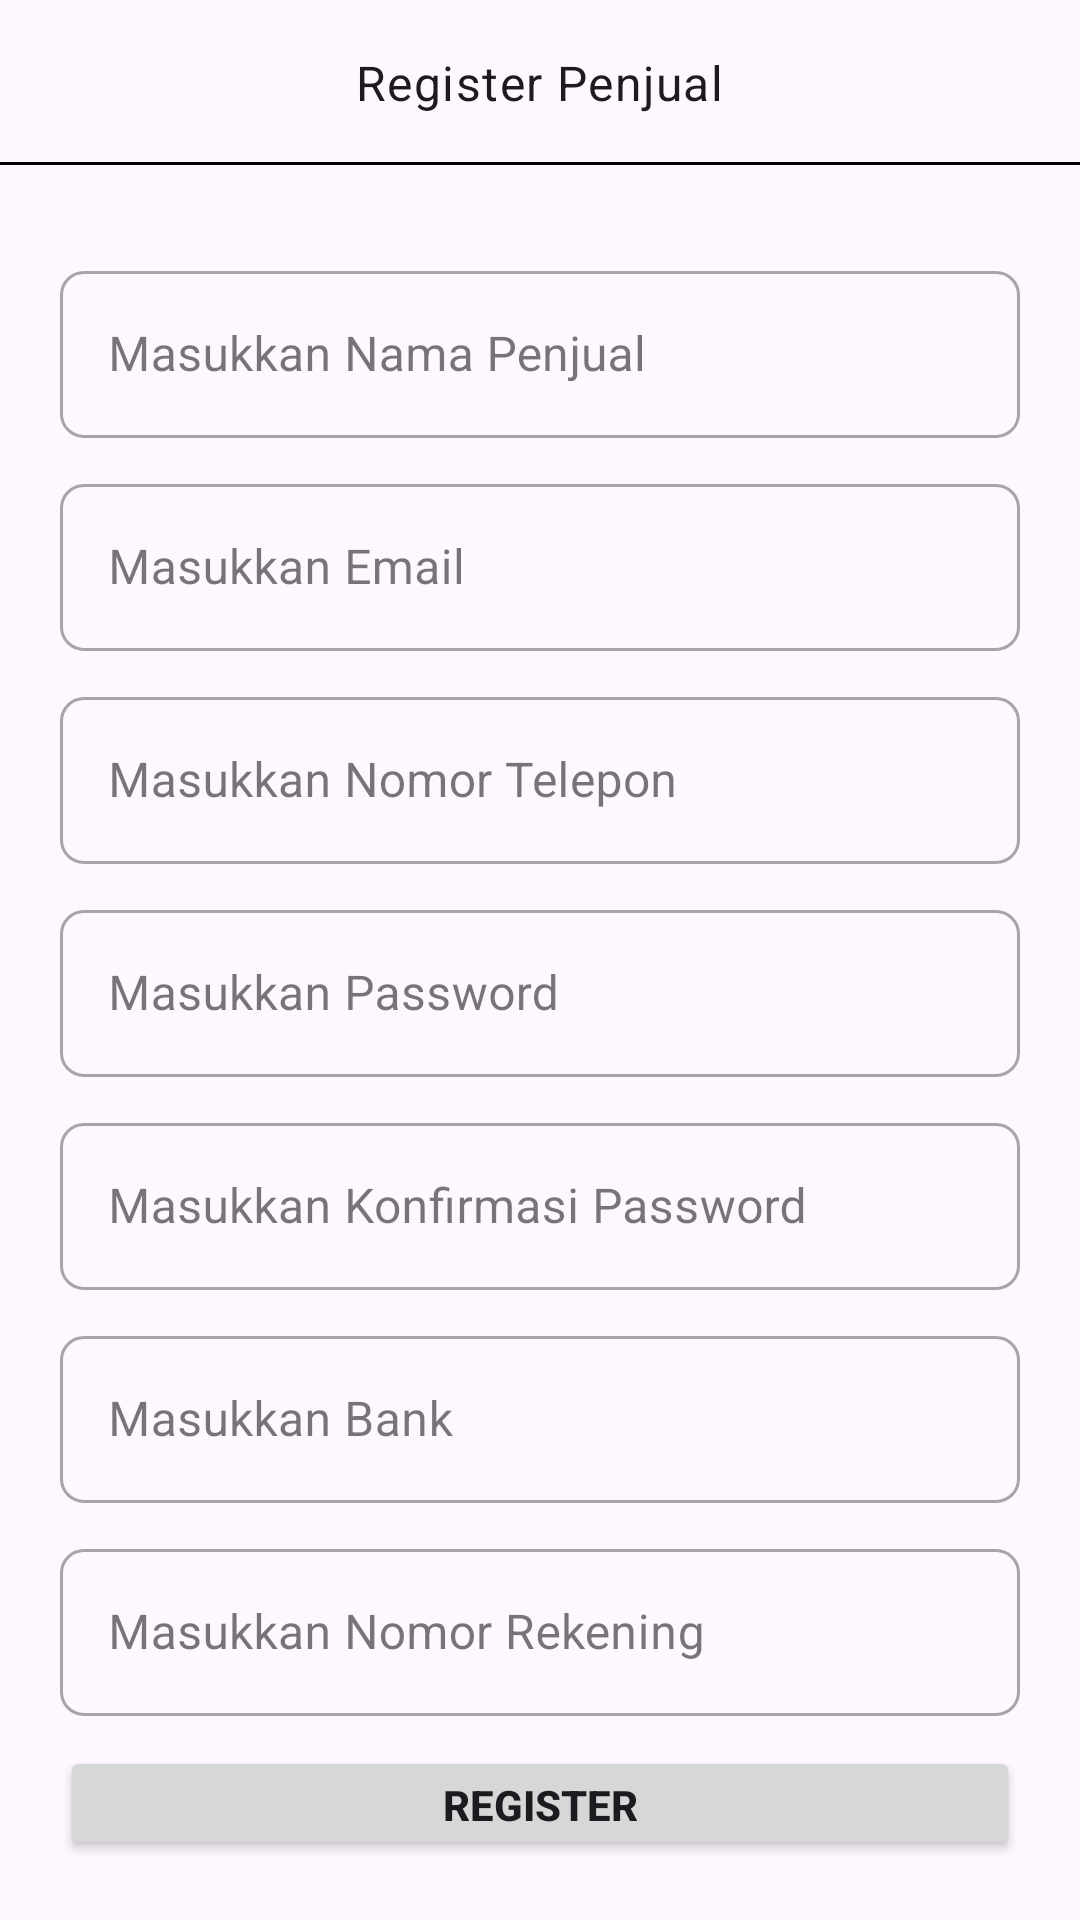

Here is an Android app screen rendered from its layout file. Give the layout XML and the strings, colors and styles it references.
<!-- AndroidManifest.xml: application theme Default -->
<!-- res/layout/activity_register_penjual.xml -->
<?xml version="1.0" encoding="utf-8"?>
<LinearLayout xmlns:android="http://schemas.android.com/apk/res/android"
    xmlns:app="http://schemas.android.com/apk/res-auto"
    xmlns:tools="http://schemas.android.com/tools"
    android:layout_width="match_parent"
    android:layout_height="match_parent"
    android:orientation="vertical"
    tools:context=".RegisterPenjualActivity">

    <RelativeLayout
        android:layout_width="match_parent"
        android:layout_height="55dp"
        android:id="@+id/toolbarRl">

        <ImageView
            android:id="@+id/btnKembali"
            android:layout_width="wrap_content"
            android:layout_height="wrap_content"
            android:src="@drawable/btn_back"
            android:layout_centerVertical="true"/>

        <TextView
            android:layout_width="wrap_content"
            android:layout_height="wrap_content"
            android:id="@+id/toolbarTitleTv"
            android:text="Register Penjual"
            android:layout_centerInParent="true"
            style="@style/TextAppearance.MaterialComponents.Body1"/>

        <View
            android:layout_width="match_parent"
            android:layout_height="1dp"
            android:layout_alignParentBottom="true"
            android:background="@color/black"/>

    </RelativeLayout>

    <LinearLayout
        android:layout_width="match_parent"
        android:layout_height="match_parent"
        android:orientation="vertical"
        android:gravity="center"
        android:padding="20dp">
        <LinearLayout
            android:layout_width="match_parent"
            android:layout_height="wrap_content"
            android:orientation="vertical"
            android:gravity="center"
            tools:ignore="UselessParent">

            
            <com.google.android.material.textfield.TextInputLayout
                style="@style/Widget.MaterialComponents.TextInputLayout.OutlinedBox"
                android:layout_width="match_parent"
                android:layout_height="wrap_content"
                android:layout_marginTop="10dp"
                app:boxCornerRadiusBottomEnd="8dp"
                app:boxCornerRadiusBottomStart="8dp"
                app:boxCornerRadiusTopEnd="8dp"
                app:boxCornerRadiusTopStart="8dp"
                tools:ignore="TouchTargetSizeCheck">
                <EditText
                    android:id="@+id/namaEt"
                    android:inputType="textEmailAddress"
                    android:layout_width="match_parent"
                    android:layout_height="wrap_content"
                    android:hint="Masukkan Nama Penjual"
                    tools:ignore="HardcodedText,TouchTargetSizeCheck"/>
            </com.google.android.material.textfield.TextInputLayout>

            
            <com.google.android.material.textfield.TextInputLayout
                style="@style/Widget.MaterialComponents.TextInputLayout.OutlinedBox"
                android:layout_width="match_parent"
                android:layout_height="wrap_content"
                android:layout_marginTop="10dp"
                app:boxCornerRadiusBottomEnd="8dp"
                app:boxCornerRadiusBottomStart="8dp"
                app:boxCornerRadiusTopEnd="8dp"
                app:boxCornerRadiusTopStart="8dp"
                tools:ignore="TouchTargetSizeCheck">
                <EditText
                    android:id="@+id/emailEt"
                    android:inputType="textEmailAddress"
                    android:layout_width="match_parent"
                    android:layout_height="wrap_content"
                    android:hint="Masukkan Email"
                    tools:ignore="HardcodedText,TouchTargetSizeCheck"/>
            </com.google.android.material.textfield.TextInputLayout>

            <com.google.android.material.textfield.TextInputLayout
                style="@style/Widget.MaterialComponents.TextInputLayout.OutlinedBox"
                android:layout_width="match_parent"
                android:layout_height="wrap_content"
                android:layout_marginTop="10dp"
                app:boxCornerRadiusBottomEnd="8dp"
                app:boxCornerRadiusBottomStart="8dp"
                app:boxCornerRadiusTopEnd="8dp"
                app:boxCornerRadiusTopStart="8dp"
                tools:ignore="TouchTargetSizeCheck">
                <EditText
                    android:id="@+id/noTelepon"
                    android:inputType="number"
                    android:layout_width="match_parent"
                    android:layout_height="wrap_content"
                    android:hint="Masukkan Nomor Telepon"
                    tools:ignore="HardcodedText,TouchTargetSizeCheck"/>
            </com.google.android.material.textfield.TextInputLayout>

            
            <com.google.android.material.textfield.TextInputLayout
                style="@style/Widget.MaterialComponents.TextInputLayout.OutlinedBox"
                android:layout_width="match_parent"
                android:layout_height="wrap_content"
                android:layout_marginTop="10dp"
                app:boxCornerRadiusBottomEnd="8dp"
                app:boxCornerRadiusBottomStart="8dp"
                app:boxCornerRadiusTopEnd="8dp"
                app:boxCornerRadiusTopStart="8dp"
                tools:ignore="TouchTargetSizeCheck">
                <EditText
                    android:id="@+id/passwordEt"
                    android:inputType="textPassword"
                    android:layout_width="match_parent"
                    android:layout_height="wrap_content"
                    android:hint="Masukkan Password"
                    tools:ignore="HardcodedText,TouchTargetSizeCheck"/>
            </com.google.android.material.textfield.TextInputLayout>

            
            <com.google.android.material.textfield.TextInputLayout
                style="@style/Widget.MaterialComponents.TextInputLayout.OutlinedBox"
                android:layout_width="match_parent"
                android:layout_height="wrap_content"
                android:layout_marginTop="10dp"
                app:boxCornerRadiusBottomEnd="8dp"
                app:boxCornerRadiusBottomStart="8dp"
                app:boxCornerRadiusTopEnd="8dp"
                app:boxCornerRadiusTopStart="8dp"
                tools:ignore="TouchTargetSizeCheck">
                <EditText
                    android:id="@+id/cPasswordEt"
                    android:inputType="textPassword"
                    android:layout_width="match_parent"
                    android:layout_height="wrap_content"
                    android:hint="Masukkan Konfirmasi Password"
                    tools:ignore="HardcodedText,TouchTargetSizeCheck"/>
            </com.google.android.material.textfield.TextInputLayout>

            
            <com.google.android.material.textfield.TextInputLayout
                style="@style/Widget.MaterialComponents.TextInputLayout.OutlinedBox"
                android:layout_width="match_parent"
                android:layout_height="wrap_content"
                android:layout_marginTop="10dp"
                app:boxCornerRadiusBottomEnd="8dp"
                app:boxCornerRadiusBottomStart="8dp"
                app:boxCornerRadiusTopEnd="8dp"
                app:boxCornerRadiusTopStart="8dp"
                tools:ignore="TouchTargetSizeCheck">
                <EditText
                    android:id="@+id/bank"
                    android:inputType="text"
                    android:layout_width="match_parent"
                    android:layout_height="wrap_content"
                    android:hint="Masukkan Bank"
                    tools:ignore="HardcodedText,TouchTargetSizeCheck"/>
            </com.google.android.material.textfield.TextInputLayout>

            <com.google.android.material.textfield.TextInputLayout
                style="@style/Widget.MaterialComponents.TextInputLayout.OutlinedBox"
                android:layout_width="match_parent"
                android:layout_height="wrap_content"
                android:layout_marginTop="10dp"
                app:boxCornerRadiusBottomEnd="8dp"
                app:boxCornerRadiusBottomStart="8dp"
                app:boxCornerRadiusTopEnd="8dp"
                app:boxCornerRadiusTopStart="8dp"
                tools:ignore="TouchTargetSizeCheck">
                <EditText
                    android:id="@+id/noRekening"
                    android:inputType="number"
                    android:layout_width="match_parent"
                    android:layout_height="wrap_content"
                    android:hint="Masukkan Nomor Rekening"
                    tools:ignore="HardcodedText,TouchTargetSizeCheck"/>
            </com.google.android.material.textfield.TextInputLayout>

            
            <Button
                android:layout_marginTop="10dp"
                android:id="@+id/btnRegister"
                android:text="Register"
                android:textStyle="bold"
                android:layout_width="match_parent"
                android:layout_height="wrap_content"/>

        </LinearLayout>

    </LinearLayout>




</LinearLayout>
<!-- resources referenced by this layout -->
<resources>
  <color name="black">#FF000000</color>
  <style name="Default" parent="AppTheme" />
  <style name="AppTheme" parent="Theme.Material3.Light.NoActionBar">
      </style>
</resources>
